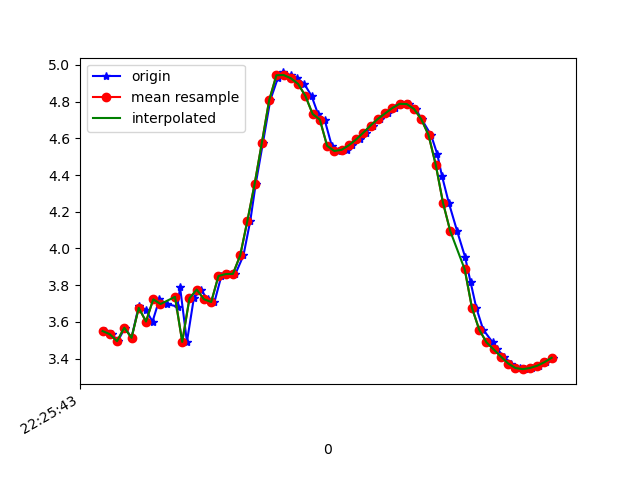

The table this chart was drawn from, first rows:
1617747943587, 443580227598815, 3.5496266, -2.6690235, 8.735932
1617747943607, 443580246829585, 3.533, -2.527, 8.785
1617747943622, 443580266060355, 3.494, -2.467, 8.817
1617747943642, 443580285291125, 3.568, -2.389, 8.809
1617747943660, 443580304521895, 3.513, -2.36, 8.839
1617747943680, 443580323752665, 3.687, -2.423, 8.751
1617747943699, 443580342983435, 3.666, -2.377, 8.772
1617747943718, 443580362214205, 3.602, -2.361, 8.803
1617747943737, 443580381444975, 3.723, -2.29, 8.771
1617747943758, 443580400675745, 3.697, -2.199, 8.805
1617747943787, 443580419906515, 3.683, -2.24, 8.801
1617747943794, 443580439137285, 3.789, -2.211, 8.763
1617747943813, 443580458368055, 3.491, -2.542, 8.797
1617747943832, 443580477598825, 3.728, -2.172, 8.799
1617747943851, 443580496829595, 3.776, -2.086, 8.8
1617747943870, 443580516060365, 3.723, -2.101, 8.818
1617747943889, 443580535291135, 3.708, -2.27, 8.783
1617747943908, 443580554521905, 3.85, -2.43, 8.678
1617747943927, 443580573752675, 3.86, -2.674, 8.602
1617747943947, 443580592983445, 3.861, -3.146, 8.44
1617747943969, 443580612214215, 3.962, -3.934, 8.054
1617747943988, 443580631444985, 4.152, -4.939, 7.376
1617747944003, 443580650675755, 4.353, -6.005, 6.406
1617747944023, 443580669906525, 4.577, -6.982, 5.132
1617747944043, 443580689137295, 4.807, -7.729, 3.633
1617747944064, 443580708368065, 4.929, -8.216, 2.062
1617747944079, 443580727598835, 4.959, -8.418, 0.7651
1617747944099, 443580746829605, 4.945, -8.461, -0.006101
1617747944118, 443580766060375, 4.928, -8.461, -0.4191
1617747944137, 443580785291145, 4.897, -8.445, -0.8676
1617747944157, 443580804521915, 4.832, -8.394, -1.496
1617747944175, 443580823752685, 4.733, -8.296, -2.193
1617747944193, 443580842983455, 4.702, -8.025, -3.086
1617747944213, 443580862214225, 4.559, -8.144, -2.989
1617747944231, 443580881444995, 4.531, -8.134, -3.057
1617747944255, 443580900675765, 4.538, -8.142, -3.027
1617747944270, 443580919906535, 4.562, -8.153, -2.958
1617747944290, 443580939137305, 4.594, -8.164, -2.879
1617747944308, 443580958368075, 4.631, -8.179, -2.773
1617747944326, 443580977598845, 4.67, -8.206, -2.625
1617747944346, 443580996829615, 4.706, -8.252, -2.41
1617747944367, 443581016060385, 4.736, -8.321, -2.092
1617747944388, 443581035291155, 4.765, -8.405, -1.64
1617747944407, 443581054521925, 4.788, -8.485, -1.06
1617747944426, 443581073752695, 4.787, -8.543, -0.3796
1617747944445, 443581092983465, 4.76, -8.557, 0.3885
1617747944461, 443581112214235, 4.705, -8.506, 1.247
1617747944487, 443581131445005, 4.618, -8.369, 2.163
1617747944504, 443581150675775, 4.515, -8.139, 3.068
1617747944517, 443581169906545, 4.397, -7.786, 4.011
1617747944536, 443581189137315, 4.249, -7.258, 5.03
1617747944559, 443581208368085, 4.095, -6.591, 5.986
1617747944581, 443581227598855, 3.954, -5.856, 6.791
1617747944596, 443581246829625, 3.818, -5.089, 7.454
1617747944612, 443581266060395, 3.676, -4.372, 7.963
1617747944631, 443581285291165, 3.557, -3.812, 8.298
1617747944657, 443581304521935, 3.489, -3.466, 8.477
1617747944670, 443581323752705, 3.45, -3.282, 8.565
1617747944689, 443581342983475, 3.41, -3.184, 8.618
1617747944708, 443581362214245, 3.373, -3.125, 8.654
1617747944732, 443581381445015, 3.348, -3.079, 8.68
... 5 more rows
